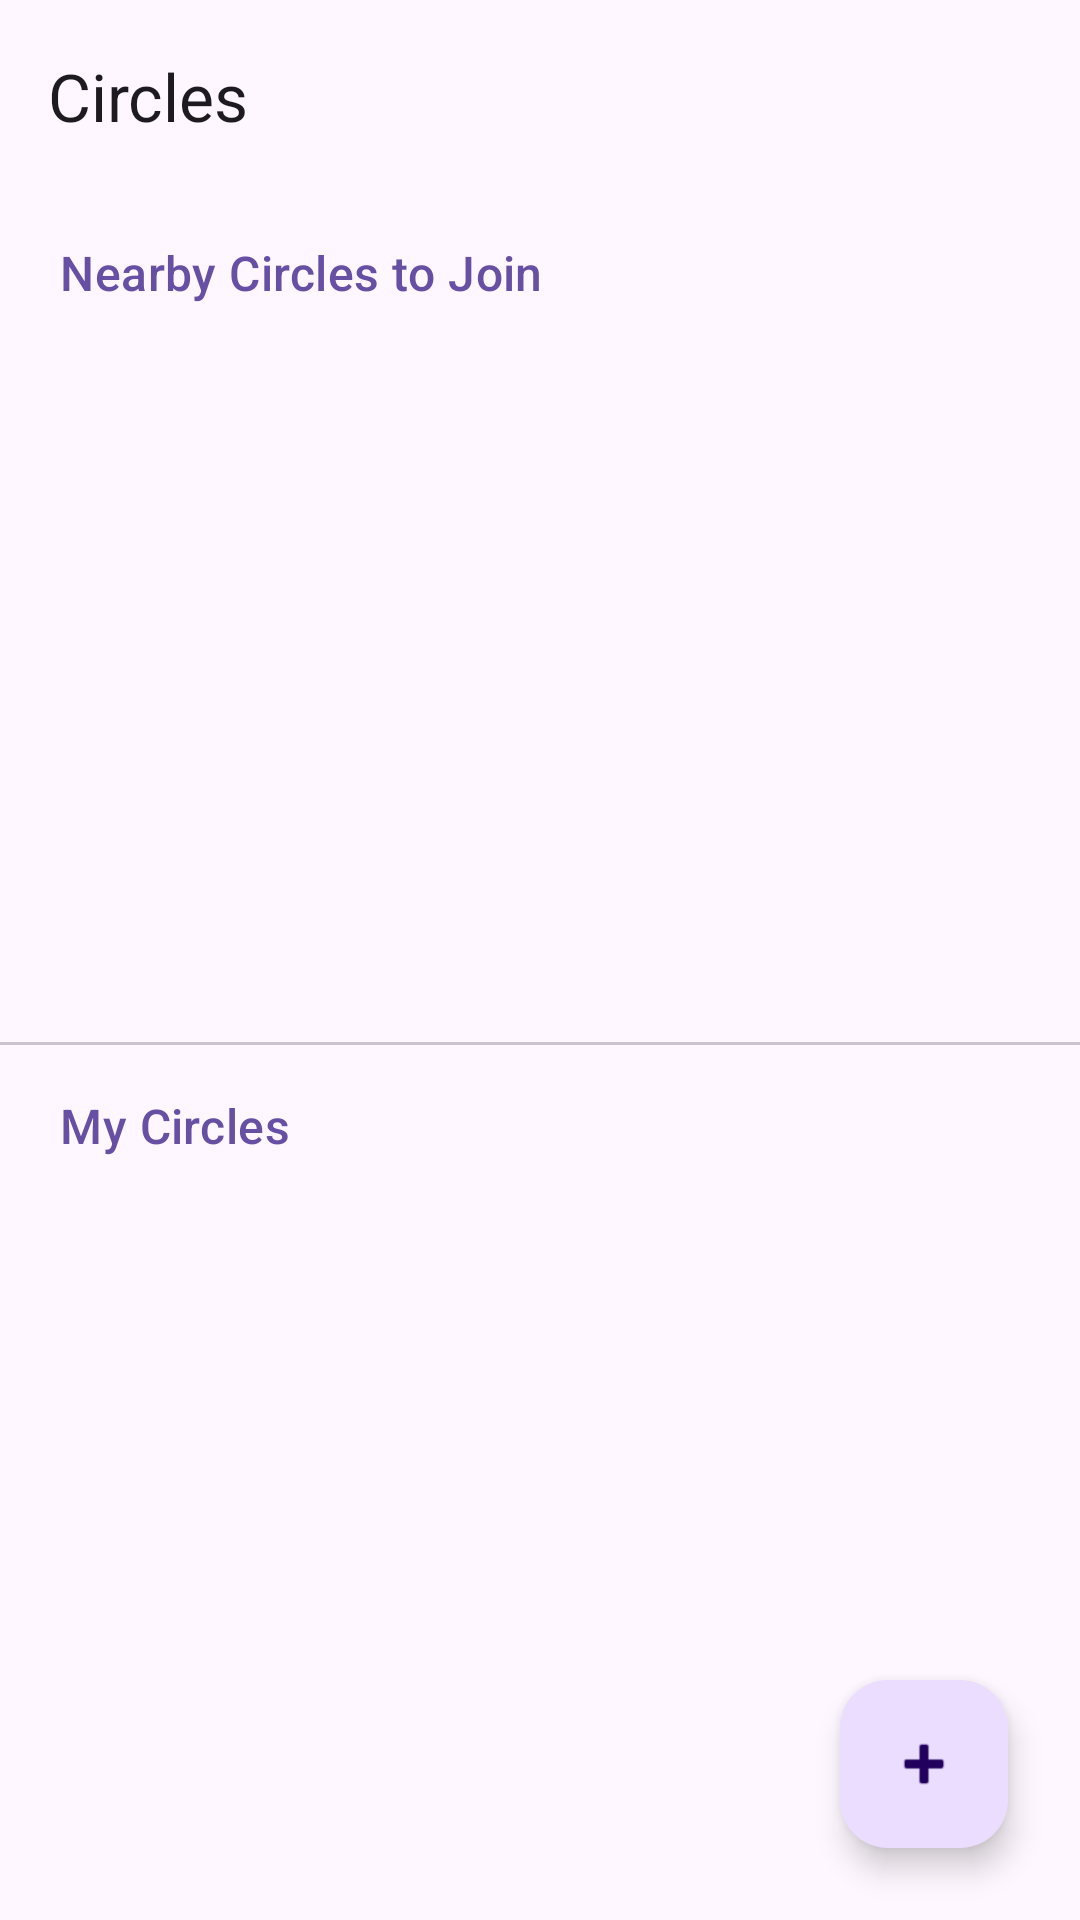

Layout XML and referenced resources for this Android screen:
<!-- AndroidManifest.xml: application theme Theme.BetterBarter -->
<!-- res/layout/fragment_circles.xml -->
<androidx.coordinatorlayout.widget.CoordinatorLayout xmlns:android="http://schemas.android.com/apk/res/android"
    xmlns:app="http://schemas.android.com/apk/res-auto"
    xmlns:tools="http://schemas.android.com/tools"
    android:layout_width="match_parent"
    android:layout_height="match_parent"
    android:background="?attr/colorSurface"
    tools:context=".ui.circles.CirclesFragment">

    <com.google.android.material.appbar.AppBarLayout
        android:layout_width="match_parent"
        android:layout_height="wrap_content"
        android:background="?attr/colorSurface"
        app:elevation="0dp">

        <com.google.android.material.appbar.MaterialToolbar
            android:id="@+id/toolbar"
            android:layout_width="match_parent"
            android:layout_height="?attr/actionBarSize"
            app:title="Circles"
            app:titleTextAppearance="@style/TextAppearance.Material3.TitleLarge" />

    </com.google.android.material.appbar.AppBarLayout>

    
    <LinearLayout
        android:layout_width="match_parent"
        android:layout_height="match_parent"
        android:orientation="vertical"
        android:paddingBottom="16dp"
        app:layout_behavior="@string/appbar_scrolling_view_behavior">

        
        <TextView
            android:id="@+id/headerNearby"
            style="@style/TextAppearance.Material3.TitleMedium"
            android:layout_width="wrap_content"
            android:layout_height="wrap_content"
            android:layout_marginStart="20dp"
            android:layout_marginTop="16dp"
            android:text="Nearby Circles to Join"
            android:textColor="?attr/colorPrimary" />

        <FrameLayout
            android:id="@+id/containerNearby"
            android:layout_width="match_parent"
            android:layout_height="0dp"
            android:layout_weight="1"
            android:layout_marginTop="8dp">

            <androidx.recyclerview.widget.RecyclerView
                android:id="@+id/recyclerViewNearbyCircles"
                android:layout_width="match_parent"
                android:layout_height="match_parent"
                android:clipToPadding="false"
                android:paddingHorizontal="12dp"
                tools:listitem="@layout/list_item_circle" />

            <com.google.android.material.progressindicator.CircularProgressIndicator
                android:id="@+id/progressBarNearby"
                android:layout_width="wrap_content"
                android:layout_height="wrap_content"
                android:layout_gravity="center"
                android:indeterminate="true"
                android:visibility="gone" />

            <TextView
                android:id="@+id/textViewNoNearby"
                style="@style/TextAppearance.Material3.BodyMedium"
                android:layout_width="match_parent"
                android:layout_height="wrap_content"
                android:layout_marginHorizontal="32dp"
                android:layout_marginTop="24dp"
                android:gravity="center"
                android:text="No nearby circles found. Try creating one for your community!"
                android:visibility="gone" />
        </FrameLayout>

        <com.google.android.material.divider.MaterialDivider
            android:id="@+id/divider"
            android:layout_width="match_parent"
            android:layout_height="wrap_content"
            android:layout_marginTop="8dp" />

        
        <TextView
            android:id="@+id/headerMyCircles"
            style="@style/TextAppearance.Material3.TitleMedium"
            android:layout_width="wrap_content"
            android:layout_height="wrap_content"
            android:layout_marginStart="20dp"
            android:layout_marginTop="16dp"
            android:text="My Circles"
            android:textColor="?attr/colorPrimary" />

        <FrameLayout
            android:layout_width="match_parent"
            android:layout_height="0dp"
            android:layout_weight="1"
            android:layout_marginTop="8dp">

            <androidx.recyclerview.widget.RecyclerView
                android:id="@+id/recyclerViewMyCircles"
                android:layout_width="match_parent"
                android:layout_height="match_parent"
                android:clipToPadding="false"
                android:paddingHorizontal="12dp"
                tools:listitem="@layout/list_item_circle" />

            <com.google.android.material.progressindicator.CircularProgressIndicator
                android:id="@+id/progressBarMyCircles"
                android:layout_width="wrap_content"
                android:layout_height="wrap_content"
                android:layout_gravity="center"
                android:indeterminate="true"
                android:visibility="gone" />

            <TextView
                android:id="@+id/textViewErrorCircles"
                style="@style/TextAppearance.Material3.BodyMedium"
                android:layout_width="match_parent"
                android:layout_height="wrap_content"
                android:layout_marginHorizontal="32dp"
                android:layout_marginTop="32dp"
                android:gravity="center"
                android:visibility="gone"
                tools:text="You haven't joined any circles yet." />
        </FrameLayout>

    </LinearLayout>

    <com.google.android.material.floatingactionbutton.FloatingActionButton
        android:id="@+id/fabAddCircle"
        style="@style/Widget.Material3.FloatingActionButton.Primary"
        android:layout_width="wrap_content"
        android:layout_height="wrap_content"
        android:layout_gravity="bottom|end"
        android:layout_margin="24dp"
        android:contentDescription="Create New Circle"
        app:srcCompat="@android:drawable/ic_input_add" />

</androidx.coordinatorlayout.widget.CoordinatorLayout>
<!-- res/layout/list_item_circle.xml (included above) -->
<?xml version="1.0" encoding="utf-8"?>
<com.google.android.material.card.MaterialCardView xmlns:android="http://schemas.android.com/apk/res/android"
    xmlns:app="http://schemas.android.com/apk/res-auto"
    xmlns:tools="http://schemas.android.com/tools"
    android:layout_width="match_parent"
    android:layout_height="wrap_content"
    android:layout_marginHorizontal="8dp"
    android:layout_marginVertical="6dp"
    app:cardCornerRadius="16dp"
    app:cardElevation="0dp"
    app:strokeColor="?attr/colorOutlineVariant"
    app:strokeWidth="1dp"
    app:cardBackgroundColor="?attr/colorSurface">

    <androidx.constraintlayout.widget.ConstraintLayout
        android:layout_width="match_parent"
        android:layout_height="wrap_content"
        android:padding="16dp">

        
        <com.google.android.material.card.MaterialCardView
            android:id="@+id/iconContainer"
            android:layout_width="56dp"
            android:layout_height="56dp"
            app:cardBackgroundColor="?attr/colorPrimaryContainer"
            app:cardCornerRadius="28dp"
            app:cardElevation="0dp"
            app:layout_constraintBottom_toBottomOf="parent"
            app:layout_constraintStart_toStartOf="parent"
            app:layout_constraintTop_toTopOf="parent">

            <ImageView
                android:id="@+id/imageViewCircleIcon"
                android:layout_width="match_parent"
                android:layout_height="match_parent"
                android:scaleType="centerCrop"
                android:contentDescription="Circle Icon"
                android:src="@drawable/ic_circles"
                app:tint="?attr/colorOnPrimaryContainer" />
        </com.google.android.material.card.MaterialCardView>

        
        <LinearLayout
            android:id="@+id/textGroup"
            android:layout_width="0dp"
            android:layout_height="wrap_content"
            android:layout_marginStart="16dp"
            android:layout_marginEnd="8dp"
            android:orientation="vertical"
            app:layout_constraintBottom_toBottomOf="parent"
            app:layout_constraintEnd_toStartOf="@id/buttonJoinCircle"
            app:layout_constraintStart_toEndOf="@id/iconContainer"
            app:layout_constraintTop_toTopOf="parent">

            <TextView
                android:id="@+id/textViewCircleName"
                style="@style/TextAppearance.Material3.TitleMedium"
                android:layout_width="wrap_content"
                android:layout_height="wrap_content"
                android:ellipsize="end"
                android:maxLines="1"
                android:textColor="?attr/colorOnSurface"
                tools:text="Local Growers" />

            <TextView
                android:id="@+id/textViewCircleMembers"
                style="@style/TextAppearance.Material3.BodySmall"
                android:layout_width="wrap_content"
                android:layout_height="wrap_content"
                android:layout_marginTop="2dp"
                android:alpha="0.7"
                tools:text="15 members • 2km away" />
        </LinearLayout>

        <com.google.android.material.button.MaterialButton
            android:id="@+id/buttonJoinCircle"
            style="@style/Widget.Material3.Button.TextButton"
            android:layout_width="wrap_content"
            android:layout_height="wrap_content"
            android:layout_marginStart="8dp"
            android:text="Join"
            android:visibility="gone"
            app:layout_constraintBottom_toBottomOf="parent"
            app:layout_constraintEnd_toEndOf="parent"
            app:layout_constraintTop_toTopOf="parent"
            tools:visibility="visible" />

    </androidx.constraintlayout.widget.ConstraintLayout>

</com.google.android.material.card.MaterialCardView>
<!-- resources referenced by this layout -->
<resources>
  <!-- drawable ic_circles (drawable) -->
  <vector xmlns:android="http://schemas.android.com/apk/res/android"
      android:width="24dp"
      android:height="24dp"
      android:viewportWidth="24"
      android:viewportHeight="24"
      android:tint="?attr/colorControlNormal">
      <path
          android:fillColor="@android:color/white"
          android:pathData="M16,11c1.66,0 2.99,-1.34 2.99,-3S17.66,5 16,5c-1.66,0 -3,1.34 -3,3s1.34,3 3,3zM8,11c1.66,0 2.99,-1.34 2.99,-3S9.66,5 8,5C6.34,5 5,6.34 5,8s1.34,3 3,3zM8,13c-2.33,0 -7,1.17 -7,3.5V19h14v-2.5C15,14.17 10.33,13 8,13zM16,13c-0.29,0 -0.62,0.02 -0.97,0.05 1.16,0.84 1.97,1.97 1.97,3.45V19h6v-2.5C23,14.17 18.33,13 16,13z"/>
  </vector>
  <style name="Theme.BetterBarter" parent="Base.Theme.BetterBarter" />
  <style name="Base.Theme.BetterBarter" parent="Theme.Material3.DayNight.NoActionBar">
      </style>
</resources>
